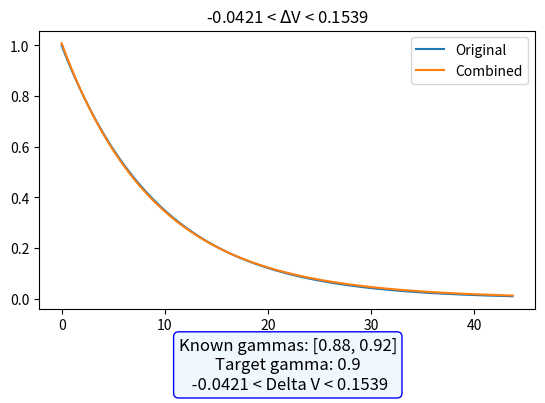

The script that saved this image:
# Computes the coefficients. Then gives a maximal error bewteen any two.
# It'll do the second part through numerical integration. Either just
# L1 error, or maybe "most more" and "most less"

import numpy as np
import matplotlib.pyplot as plt
from scipy import linalg

def compute_coefficients(known_gammas: tuple, gamma_target: float):
    A = []
    b = []
    for gamma_i in known_gammas:
        A_i = [1 / (1 - gamma_i * gamma_j) for gamma_j in known_gammas]
        b_i = 1 / (1 - gamma_i * gamma_target)
        A.append(A_i)
        b.append(b_i)

    A = np.array(A, dtype=np.float64)
    b = np.array(b, dtype=np.float64)
    coefficients = linalg.solve(A, b).tolist()
    print(coefficients)
    return coefficients

def test_compute_coefficients_same():
    assert np.allclose(compute_coefficients([0.99], 0.99), [1, ]), compute_coefficients([0.99], 0.99)
    assert np.allclose(compute_coefficients([0.9], 0.9), [1, ]), compute_coefficients([0.9], 0.9)

def make_comparison_plot(known_gammas, gamma_target, coefficients=None, save_path=None):
    if coefficients is None:
        coefficients = compute_coefficients(known_gammas, gamma_target)
    print(coefficients)
    final_x = np.log(0.01) / np.log(gamma_target) # When gamma_target^i = 0.01, after this point not much contribution
    x_axis = np.linspace(0, final_x, 200) # not really enough for what we're looking for
    v_orig = gamma_target ** x_axis
    v_combined = np.zeros_like(x_axis)
    for c, g in zip(coefficients, known_gammas):
        v_combined += c * (g ** x_axis)
    
    pos_diff, neg_diff = get_difference(known_gammas, coefficients, gamma_target)

    title = fr"-{neg_diff:.4f} < $\Delta$V < {pos_diff:.4f}"
    plt.plot(x_axis, v_orig, label="Original")
    plt.plot(x_axis, v_combined, label="Combined")
    plt.title(title)
    plt.legend()

    # caption_string = f"Known gammas: {known_gammas}\nTarget gamma: {gamma_target}"
    caption_string = f"Known gammas: {known_gammas}\nTarget gamma: {gamma_target}\n -{neg_diff:.4f} < Delta V < {pos_diff:.4f}"
    plt.subplots_adjust(bottom=0.3)
    plt.annotate(
                caption_string,
                # 'This is a \ncentered text box!', 
                xy=(0.5, -0.2), # (x, y) position with respect to plot
                xycoords='axes fraction', # use axes fraction coordinates system
                textcoords='offset points', # use offset points from the specified xy position
                ha='center', # horizontal alignment is center
                va='center', # vertical alignment is center
                bbox=dict(boxstyle='round,pad=0.3', edgecolor='blue', facecolor='aliceblue'),
                fontsize=12)

    if save_path:
        plt.savefig(save_path)
        plt.close()
    else:
        plt.show()
    

def get_difference(known_gammas, coefficients, gamma_target, final_step = 1000):
    # Numerically integrates upper and lower difference bounds.
    def output(x):
        v_combined = 0
        for c, g in zip(coefficients, known_gammas):
            v_combined += c * (g ** x)
        return v_combined
    x_axis = np.linspace(0, final_step, final_step + 1)
    combined_output = output(x_axis)
    target_output = gamma_target ** x_axis
    diff = combined_output - target_output
    pos_diff = np.maximum(diff, 0).sum()
    neg_diff = -1 * np.minimum(diff, 0).sum()

    return pos_diff, neg_diff




if __name__ == '__main__':
    # make_comparison_plot([0.9, 0.95], 0.8)
    # make_comparison_plot([0.85, 0.95], 0.9)
    make_comparison_plot([0.88, 0.92], 0.9)
    # make_comparison_plot(np.linspace(0.9, 0.99, 10), 0.8)
    # make_comparison_plot([0.9, 0.95], 0.9)
    # make_comparison_plot([0.79, 0.81], 0.8)
